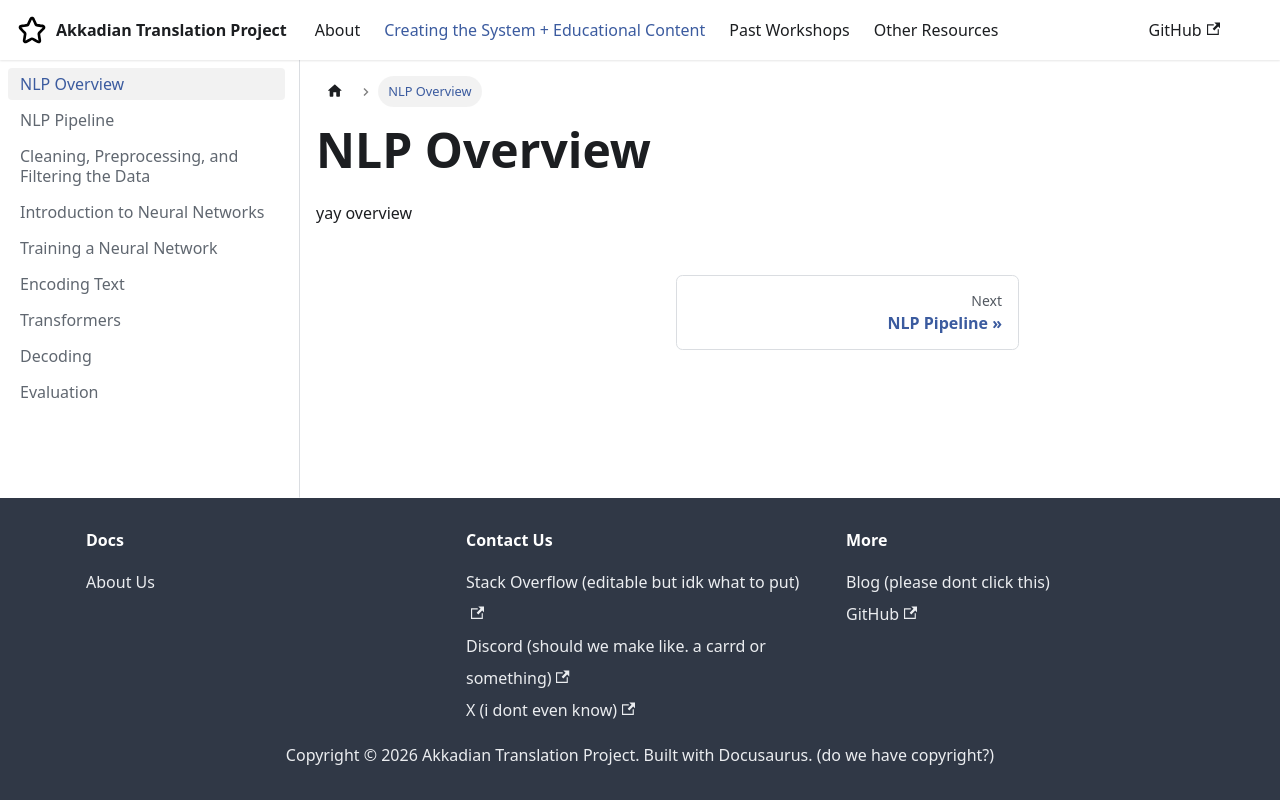

repository: vvivi012/Akkadian_Documentation_Repo2026 · page: docs/education/education 1 overview/index.html · generator: docusaurus

---
sidebar_position: 1
---

# NLP Overview

yay overview
